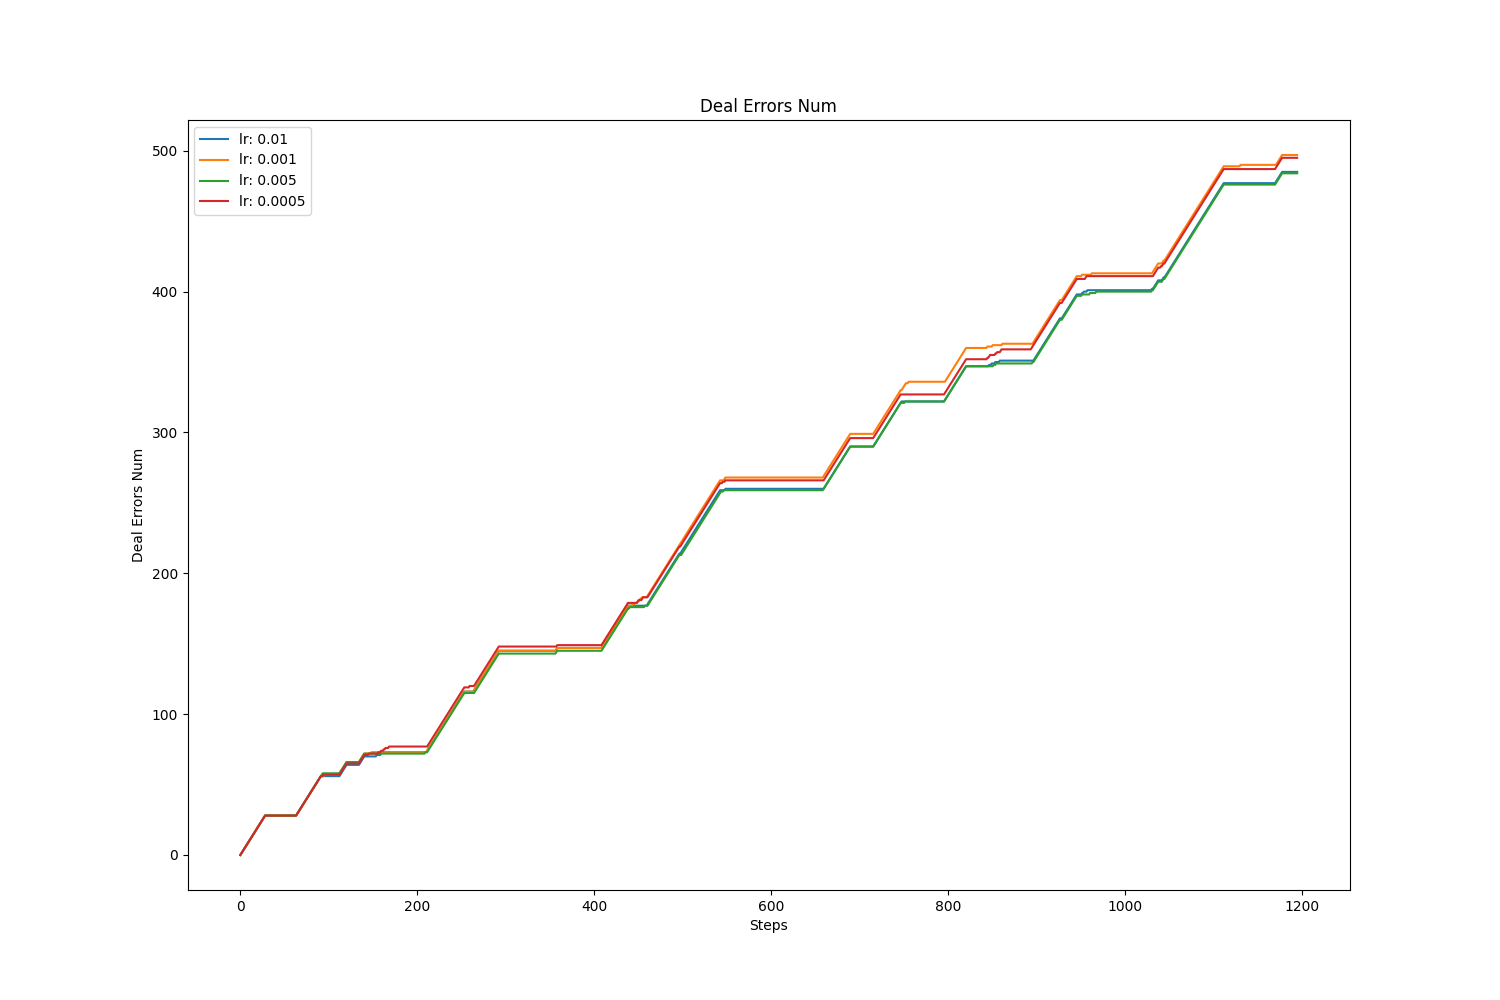

The file beside this chart, header and first rows:
, value, avg, std
lr: 0.01, 485.0, 248.8, 139.3
lr: 0.001, 497.0, 255.6, 144.3
lr: 0.005, 484.0, 248, 139.1
lr: 0.0005, 495.0, 254.3, 142.4
